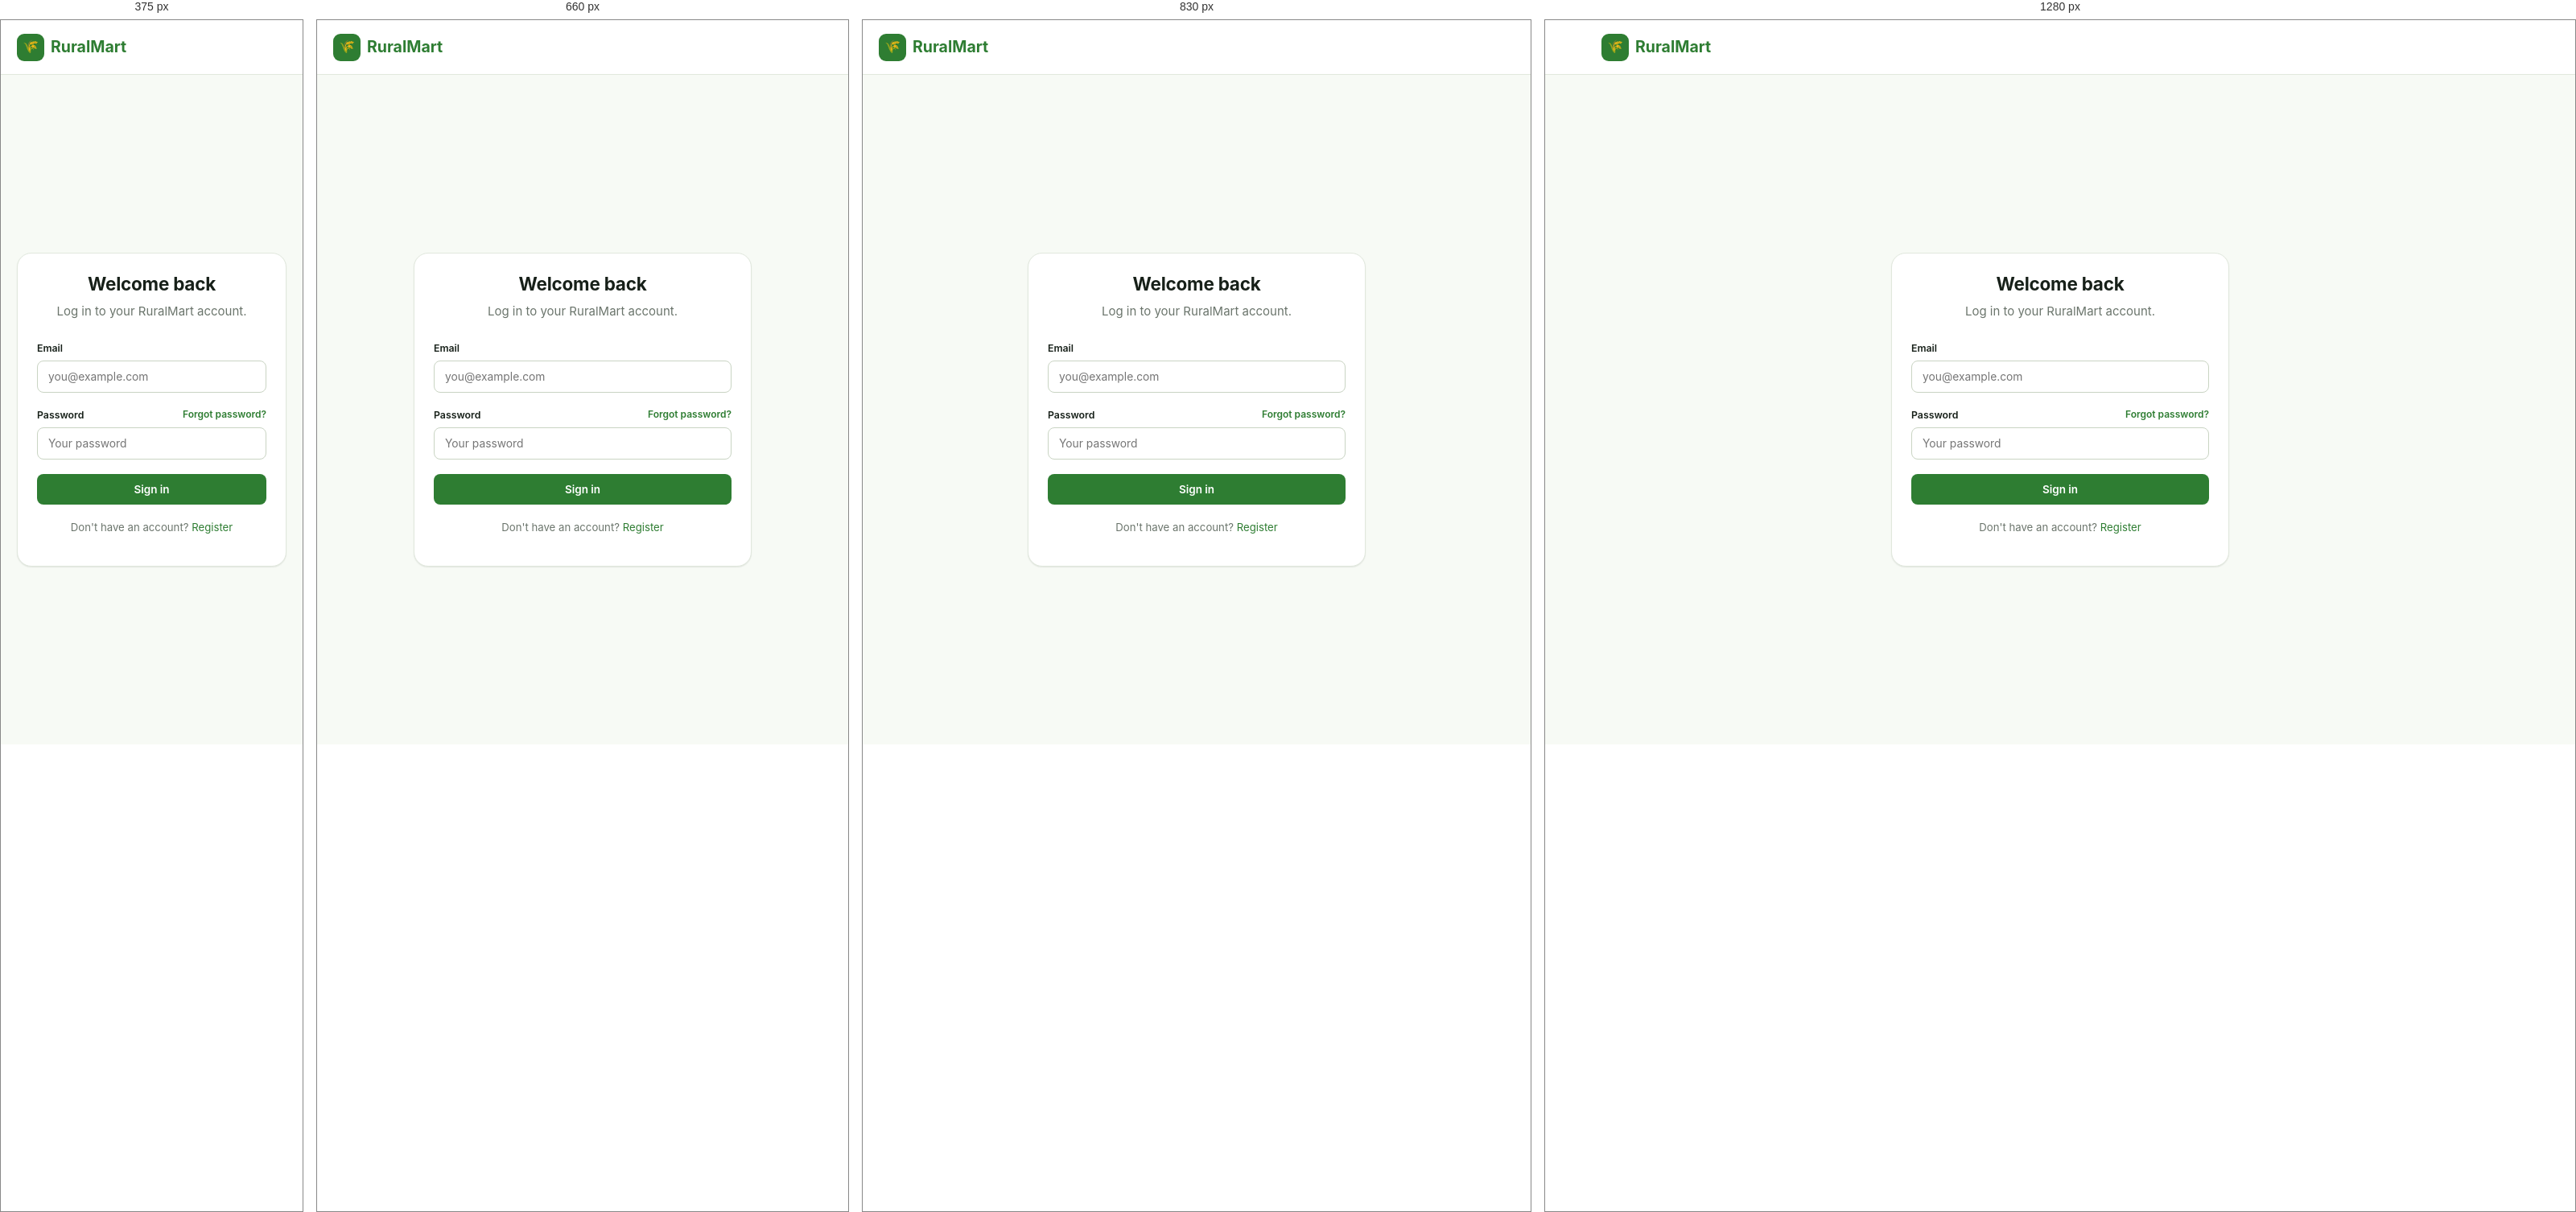
Rendered at 375 px, 660 px, 830 px and 1280 px, left to right.

<!-- file: login.html -->
<!DOCTYPE html>
<html lang="en">
<head>
<meta charset="UTF-8">
<meta name="viewport" content="width=device-width, initial-scale=1.0">
<title>Login — RuralMart</title>
<link rel="stylesheet" href="../css/styles.css">
</head>
<body>

<header class="site-header">
  <div class="nav-inner">
    <a class="brand" href="index.html"><span class="brand-mark">🌾</span> RuralMart</a>
  </div>
</header>

<div class="auth-shell">
  <div class="card card-pad auth-card">
    <h1>Welcome back</h1>
    <p class="auth-sub">Log in to your RuralMart account.</p>

    <div id="loginAlert" class="alert"></div>

    <form id="loginForm" novalidate>
      <div class="form-group">
        <label for="email">Email</label>
        <input type="email" id="email" placeholder="you@example.com" required>
        <div class="field-error-text" data-for="email"></div>
      </div>
      <div class="form-group">
        <div class="flex justify-between items-center" style="margin-bottom:6px;">
          <label for="password" class="mb-0">Password</label>
          <a href="forgot-password.html" style="font-size:.8rem;font-weight:600;">Forgot password?</a>
        </div>
        <input type="password" id="password" placeholder="Your password" required>
        <div class="field-error-text" data-for="password"></div>
      </div>
      <button type="submit" id="loginSubmit" class="btn btn-primary btn-block">Sign in</button>
    </form>

    <p class="auth-foot">Don't have an account? <a href="register.html">Register</a></p>
  </div>
</div>

<script src="../js/api.js"></script>
<script src="../js/nav.js"></script>
<script src="../js/auth.js"></script>
</body>
</html>

/* @media block from styles.css */
@media (min-width: 720px) {
  .nav-search { display: block; }
}

/* @media block from styles.css */
@media (max-width: 900px) {
  .stat-grid { grid-template-columns: repeat(2, 1fr); }
  .dash-grid { grid-template-columns: 1fr; }
  .form-grid-2 { grid-template-columns: 1fr; }
  .home-hero { grid-template-columns: 1fr; padding-top: 24px; }
  .home-hero-visual { order: -1; aspect-ratio: 16/9; }
  .category-showcase { grid-template-columns: repeat(4, 1fr); }
  .benefit-grid { grid-template-columns: repeat(2, 1fr); }
}

/* @media block from styles.css */
@media (max-width: 760px) {
  .nav-links { display: none; }
  .mobile-menu-btn { display: flex; }
  .profile-text { display: none; }
  .profile-trigger { padding: 6px; }
  .hero { padding: 30px 20px; }
  .hero h1 { font-size: 1.6rem; }
  .home-hero-copy h1 { font-size: 1.9rem; }
  .category-showcase { grid-template-columns: repeat(3, 1fr); }
  .promo-banner { padding: 22px; text-align: center; justify-content: center; }
  .toast-stack { left: 12px; right: 12px; bottom: 12px; max-width: none; }

  /* Table -> stacked cards */
  .data-table thead { display: none; }
  .data-table, .data-table tbody, .data-table tr, .data-table td { display: block; width: 100%; }
  .data-table tr { border-bottom: 1px solid var(--border); padding: 14px 16px; }
  .data-table td { border: none; padding: 6px 0; }
  .data-table td::before {
    content: attr(data-label);
    display: block;
    font-size: .68rem;
    text-transform: uppercase;
    letter-spacing: .04em;
    color: var(--text-faint);
    font-weight: 700;
    margin-bottom: 2px;
  }
  .row-actions { margin-top: 6px; }
}

/* @media block from styles.css */
@media (max-width: 600px) {
  .stat-grid { grid-template-columns: 1fr; }
  h1 { font-size: 1.6rem; }
  .container { padding: 0 16px; }
  .category-showcase { grid-template-columns: repeat(2, 1fr); }
  .benefit-grid { grid-template-columns: 1fr; }
}